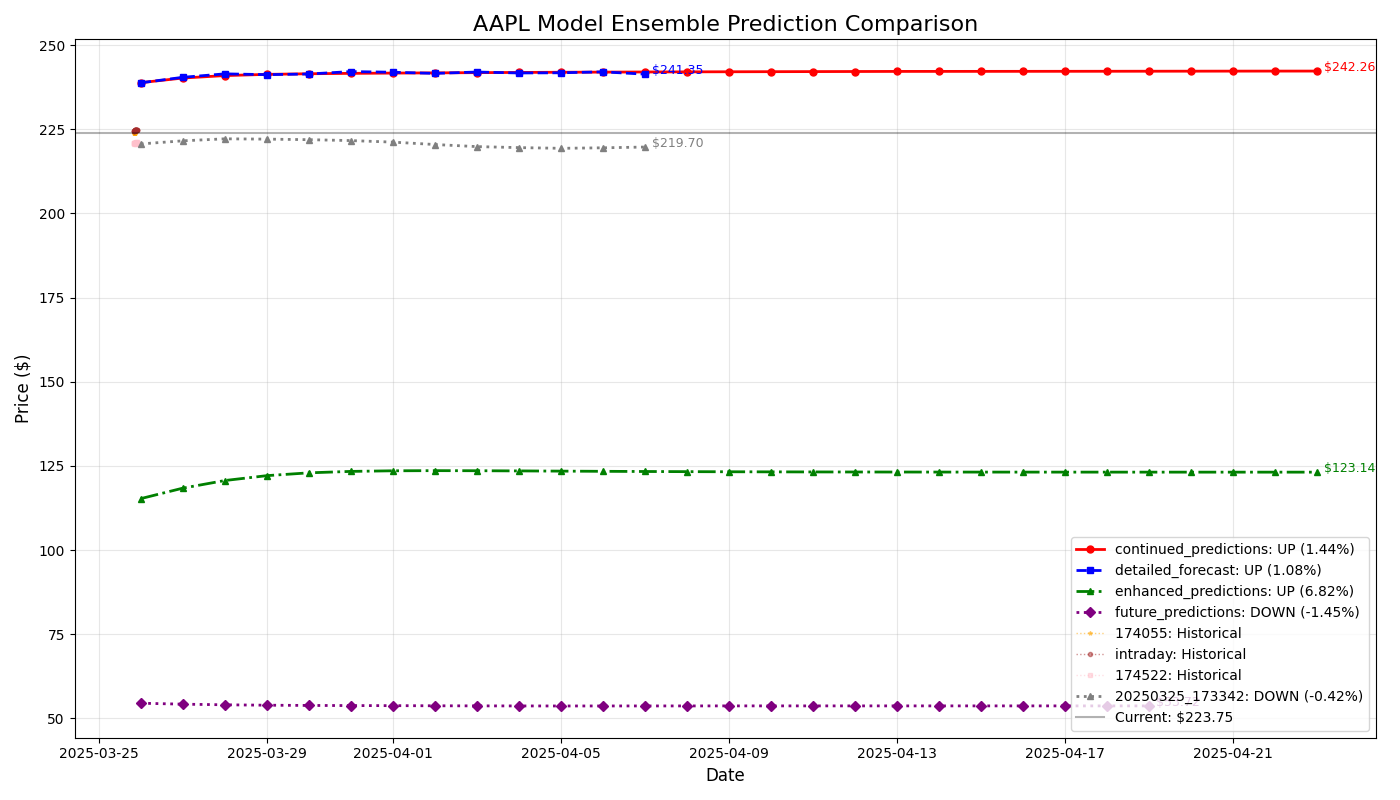

Source data for this figure (header and first rows):
Datetime, Ensemble_Price, Min_Price, Max_Price, Model_Count, Price_Range, Range_Pct, Consensus
2025-03-26 00:00:00+00:00, 173.6, 54.51, 238.8, 5, 184.3, 106.2, Weak
2025-03-27 00:00:00+00:00, 175, 54.23, 240.4, 5, 186.2, 106.4, Weak
2025-03-28 00:00:00+00:00, 175.8, 54.04, 241.4, 5, 187.4, 106.6, Weak
2025-03-29 00:00:00+00:00, 176.1, 53.92, 241.3, 5, 187.4, 106.4, Weak
2025-03-30 00:00:00+00:00, 176.3, 53.85, 241.5, 5, 187.6, 106.4, Weak
2025-03-31 00:00:00+00:00, 176.5, 53.81, 242.1, 5, 188.3, 106.7, Weak
2025-04-01 00:00:00+00:00, 176.4, 53.79, 241.9, 5, 188.1, 106.6, Weak
2025-04-02 00:00:00+00:00, 176.2, 53.75, 241.7, 5, 188, 106.7, Weak
2025-04-03 00:00:00+00:00, 176.2, 53.72, 242, 5, 188.3, 106.9, Weak
2025-04-04 00:00:00+00:00, 176.1, 53.71, 241.9, 5, 188.2, 106.9, Weak
2025-04-05 00:00:00+00:00, 176, 53.69, 241.9, 5, 188.2, 106.9, Weak
2025-04-06 00:00:00+00:00, 176.1, 53.7, 242, 5, 188.3, 106.9, Weak
2025-04-07 00:00:00+00:00, 176, 53.71, 242, 5, 188.3, 107, Weak
2025-04-08 00:00:00+00:00, 139.7, 53.71, 242, 3, 188.3, 134.8, Weak
2025-04-09 00:00:00+00:00, 139.7, 53.72, 242.1, 3, 188.3, 134.8, Weak
2025-04-10 00:00:00+00:00, 139.7, 53.72, 242.1, 3, 188.4, 134.9, Weak
2025-04-11 00:00:00+00:00, 139.7, 53.72, 242.1, 3, 188.4, 134.9, Weak
2025-04-12 00:00:00+00:00, 139.7, 53.72, 242.1, 3, 188.4, 134.9, Weak
2025-04-13 00:00:00+00:00, 139.7, 53.72, 242.2, 3, 188.4, 134.9, Weak
2025-04-14 00:00:00+00:00, 139.7, 53.72, 242.2, 3, 188.4, 134.9, Weak
2025-04-15 00:00:00+00:00, 139.7, 53.72, 242.2, 3, 188.5, 134.9, Weak
2025-04-16 00:00:00+00:00, 139.7, 53.72, 242.2, 3, 188.5, 134.9, Weak
2025-04-17 00:00:00+00:00, 139.7, 53.72, 242.2, 3, 188.5, 134.9, Weak
2025-04-18 00:00:00+00:00, 139.7, 53.72, 242.2, 3, 188.5, 134.9, Weak
2025-04-19 00:00:00+00:00, 139.7, 53.72, 242.2, 3, 188.5, 134.9, Weak
2025-04-20 00:00:00+00:00, 182.7, 123.1, 242.2, 2, 119.1, 65.19, Weak
2025-04-21 00:00:00+00:00, 182.7, 123.1, 242.2, 2, 119.1, 65.19, Weak
2025-04-22 00:00:00+00:00, 182.7, 123.1, 242.3, 2, 119.1, 65.2, Weak
2025-04-23 00:00:00+00:00, 182.7, 123.1, 242.3, 2, 119.1, 65.2, Weak
